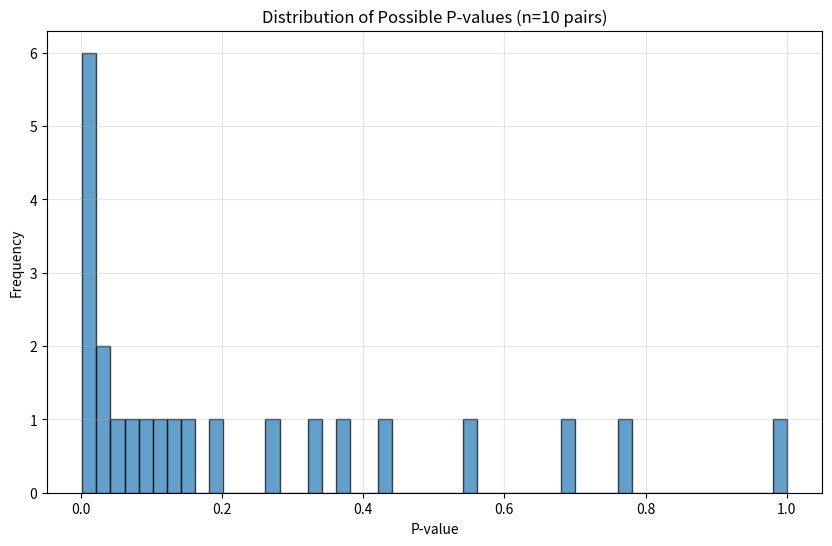

Reproduce this figure in Python. (Note: this script raises an exception after producing the figure.)
#!/usr/bin/env python3
"""
Script to demonstrate the limited number of distinct p-values possible
with the Wilcoxon signed-rank test for small sample sizes.
"""

import numpy as np
from scipy.stats import wilcoxon


def enumerate_all_possible_p_values(n: int) -> set:
    """
    Enumerate all possible p-values for Wilcoxon test with n pairs.
    This is computationally intensive but demonstrates the limitation.
    """
    print(f"Enumerating all possible p-values for n={n} pairs...")

    p_values = set()

    # Generate all possible sign patterns for differences
    # Each difference can be positive (+1) or negative (-1)
    # We'll use a simplified approach: generate different rank patterns

    # For n=10, ranks are 1,2,3,4,5,6,7,8,9,10
    ranks = list(range(1, n + 1))

    # We'll test with many different difference patterns
    # to see what p-values are possible
    tested_patterns = 0

    for i in range(min(1000, 2**n)):  # Limit to avoid infinite computation
        # Create a random pattern of differences
        np.random.seed(i)

        # Generate random differences, ensuring some variation
        differences = np.random.normal(0, 1, n)

        # Create paired data where differences follow this pattern
        data1 = np.random.normal(0.5, 0.1, n)
        data2 = data1 - differences

        try:
            _, p_value = wilcoxon(data1, data2)
            p_values.add(
                round(p_value, 10)
            )  # Round to avoid floating point precision issues
            tested_patterns += 1
        except ValueError:
            # Skip if all differences are zero
            continue

    print(f"Tested {tested_patterns} different patterns")
    return p_values


def test_specific_patterns(n: int) -> dict:
    """
    Test specific patterns that should give different p-values.
    """
    patterns = {}

    # Pattern 1: All differences positive (maximum effect)
    data1 = np.arange(1, n + 1, dtype=float)
    data2 = np.zeros(n)
    _, p_val = wilcoxon(data1, data2)
    patterns["all_positive"] = p_val

    # Pattern 2: All differences negative (maximum effect, opposite direction)
    data1 = np.zeros(n)
    data2 = np.arange(1, n + 1, dtype=float)
    _, p_val = wilcoxon(data1, data2)
    patterns["all_negative"] = p_val

    # Pattern 3: Half positive, half negative (smaller effect)
    data1 = np.array([1, 1, 1, 1, 1, 0, 0, 0, 0, 0], dtype=float)[:n]
    data2 = np.array([0, 0, 0, 0, 0, 1, 1, 1, 1, 1], dtype=float)[:n]
    _, p_val = wilcoxon(data1, data2)
    patterns["mixed_half"] = p_val

    # Pattern 4: One large difference, rest small
    data1 = np.array([10] + [0.1] * (n - 1))
    data2 = np.zeros(n)
    _, p_val = wilcoxon(data1, data2)
    patterns["one_large"] = p_val

    # Pattern 5: Gradual increase
    data1 = np.linspace(0.1, 1.0, n)
    data2 = np.zeros(n)
    _, p_val = wilcoxon(data1, data2)
    patterns["gradual"] = p_val

    return patterns


def analyze_p_value_distribution():
    """
    Analyze the distribution of possible p-values for different sample sizes.
    """
    print("Wilcoxon Test P-Value Limitations Analysis")
    print("=" * 50)

    for n in [5, 6, 7, 8, 9, 10]:
        print(f"\nFor n = {n} pairs:")

        # Test specific patterns
        patterns = test_specific_patterns(n)
        print("  Specific pattern p-values:")
        for pattern_name, p_val in patterns.items():
            print(f"    {pattern_name}: {p_val:.6f}")

        # Enumerate many possible p-values (limited sampling)
        if n <= 8:  # Only for small n to avoid computation explosion
            possible_p_values = enumerate_all_possible_p_values(n)
            unique_p_values = sorted(possible_p_values)
            print(f"  Found {len(unique_p_values)} distinct p-values from sampling")

            if len(unique_p_values) <= 20:
                print(f"  All p-values: {[f'{p:.6f}' for p in unique_p_values]}")
            else:
                print(f"  Smallest 5: {[f'{p:.6f}' for p in unique_p_values[:5]]}")
                print(f"  Largest 5: {[f'{p:.6f}' for p in unique_p_values[-5:]]}")


def theoretical_analysis():
    """
    Provide theoretical analysis of Wilcoxon test limitations.
    """
    print("\nTheoretical Analysis:")
    print("=" * 30)

    for n in range(5, 11):
        # For Wilcoxon test, the test statistic W can range from 0 to n(n+1)/2
        max_W = n * (n + 1) // 2

        # The exact number of possible p-values depends on the discrete distribution
        # For small n, this is roughly 2^n different possible outcomes
        possible_outcomes = 2**n

        print(f"n = {n}:")
        print(f"  Max test statistic W: {max_W}")
        print(f"  Approximate possible outcomes: {possible_outcomes}")
        print(f"  Approximate distinct p-values: ~{possible_outcomes // 2}")

        # Minimum possible p-value (two-tailed)
        # This occurs when all differences have the same sign
        min_p = 2 * (1 / possible_outcomes)
        print(f"  Theoretical minimum p-value: {min_p:.6f}")


def demonstrate_with_cv_data():
    """
    Demonstrate the limitation using cross-validation-like data.
    """
    print("\nDemonstration with CV-like Data:")
    print("=" * 40)

    n_folds = 10
    n_configs = 3

    p_values_found = set()

    # Generate many different CV scenarios
    for scenario in range(100):
        np.random.seed(scenario)

        for config in range(n_configs):
            # Generate fine-tuned results
            finetuned = 0.75 + np.random.normal(0, 0.02, n_folds)

            # Generate frozen results (slightly worse on average)
            frozen = finetuned - np.random.normal(0.01, 0.01, n_folds)

            try:
                _, p_val = wilcoxon(finetuned, frozen)
                p_values_found.add(round(p_val, 6))
            except ValueError:
                continue

    unique_p_values = sorted(p_values_found)
    print(
        f"Found {len(unique_p_values)} distinct p-values from {100 * n_configs} tests"
    )
    print(f"Range: {min(unique_p_values):.6f} to {max(unique_p_values):.6f}")

    # Show distribution of p-values
    import matplotlib.pyplot as plt

    plt.figure(figsize=(10, 6))
    plt.hist(list(unique_p_values), bins=50, alpha=0.7, edgecolor="black")
    plt.xlabel("P-value")
    plt.ylabel("Frequency")
    plt.title("Distribution of Possible P-values (n=10 pairs)")
    plt.grid(True, alpha=0.3)
    plt.savefig(
        "statistical eval/wilcoxon_p_value_distribution.png",
        dpi=150,
        bbox_inches="tight",
    )
    plt.close()
    print("Saved p-value distribution plot to 'wilcoxon_p_value_distribution.png'")


if __name__ == "__main__":
    analyze_p_value_distribution()
    theoretical_analysis()
    demonstrate_with_cv_data()
